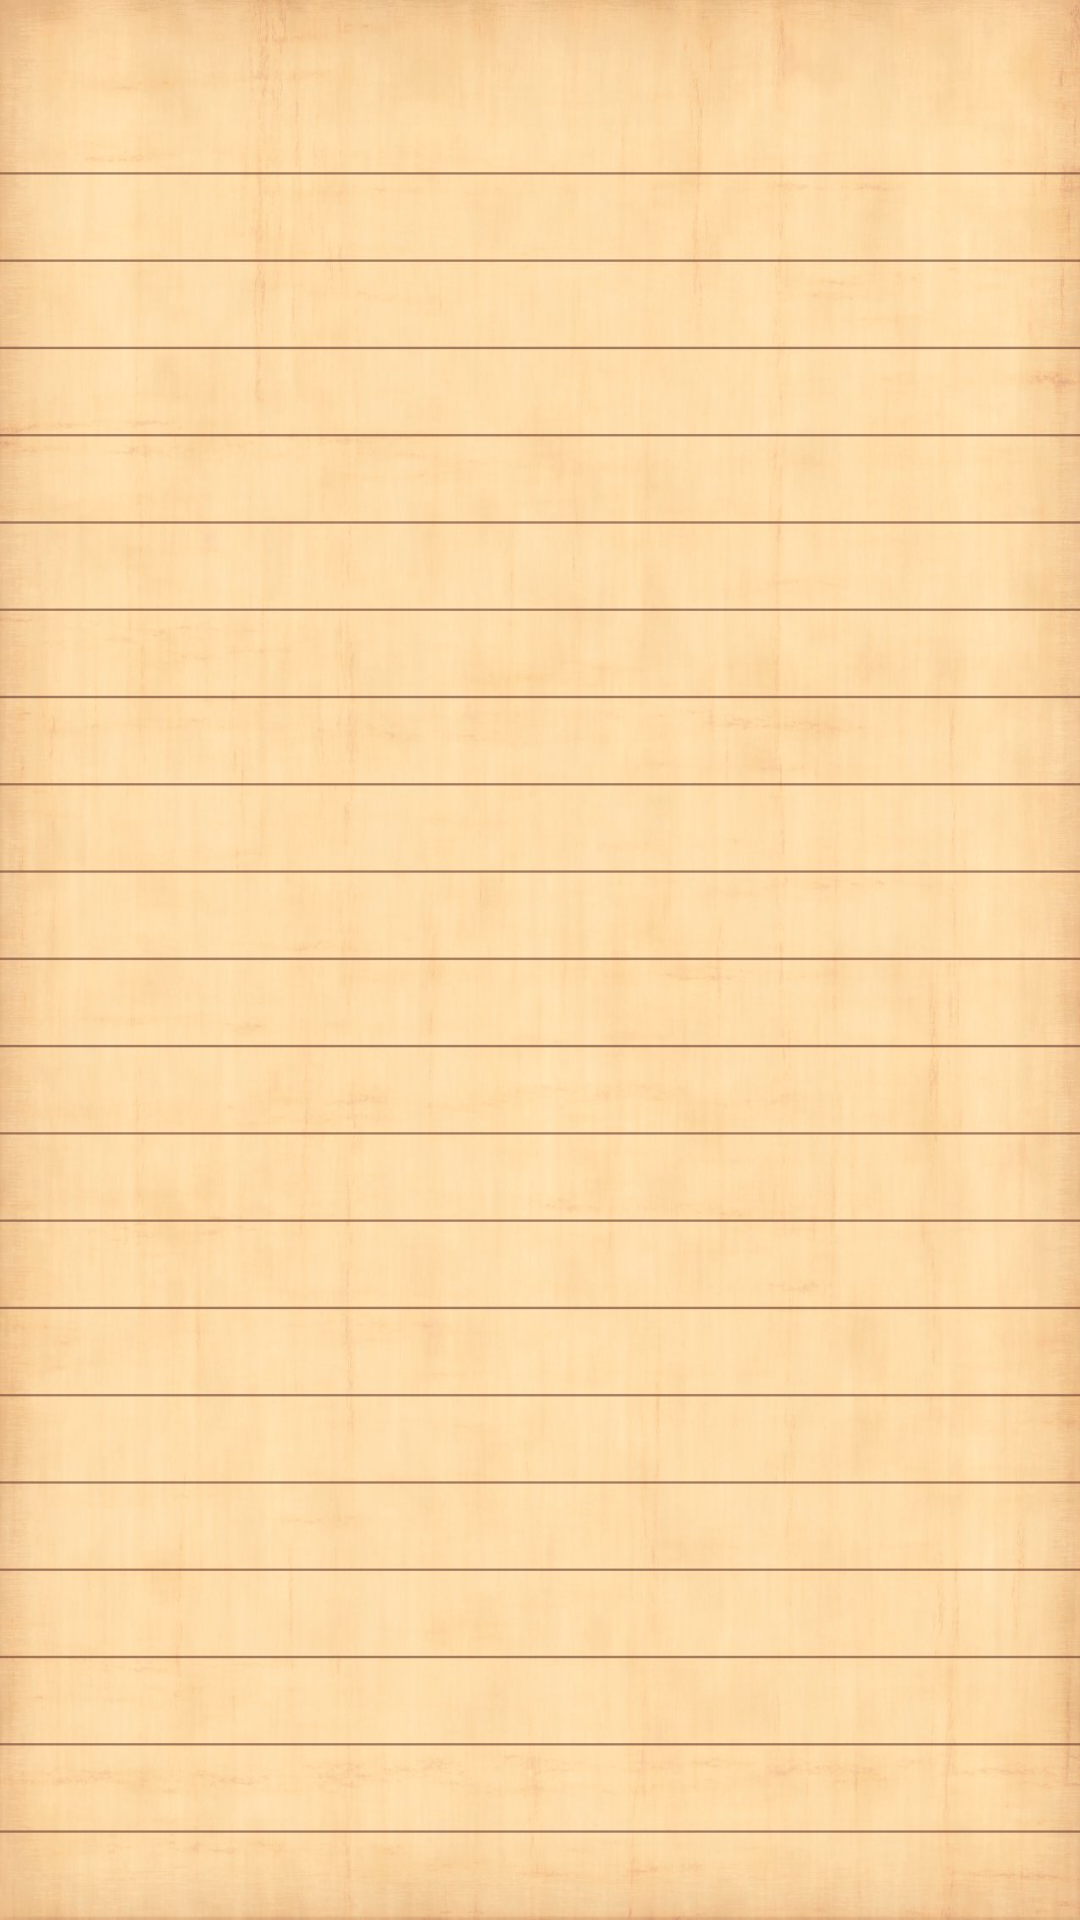

The Android layout XML behind this screen, and the referenced resources:
<!-- AndroidManifest.xml: application theme Theme.Fragment -->
<!-- res/layout/fragment_note_description.xml -->
<?xml version="1.0" encoding="utf-8"?>
<LinearLayout xmlns:android="http://schemas.android.com/apk/res/android"
    xmlns:tools="http://schemas.android.com/tools"
    android:layout_width="match_parent"
    android:layout_height="match_parent"
    android:background="@drawable/black"
    android:clickable="true"
    android:focusable="true"
    android:orientation="vertical"
    tools:context=".NoteDescription">

    <TextView
        android:id="@+id/nameNote"
        android:layout_width="match_parent"
        android:layout_height="wrap_content"/>

    <TextView
        android:id="@+id/date"
        android:layout_width="match_parent"
        android:layout_height="wrap_content"
        android:fontFamily="cursive"
        android:textSize="@dimen/text_date"/>

    <FrameLayout
        android:id="@+id/description_fragment"
        android:layout_width="match_parent"
        android:layout_height="match_parent"/>

</LinearLayout>
<!-- resources referenced by this layout -->
<resources>
  <!-- drawable black: jpg bitmap (drawable, 174310 bytes) -->
  <style name="Theme.Fragment" parent="Theme.MaterialComponents.DayNight.NoActionBar">
          
          <item name="colorPrimary">@color/black</item>
          <item name="colorPrimaryVariant">@color/purple_700</item>
          <item name="colorOnPrimary">@color/white</item>
          
          <item name="colorSecondary">@color/teal_200</item>
          <item name="colorSecondaryVariant">@color/teal_700</item>
          <item name="colorOnSecondary">@color/black</item>
          
          <item name="android:statusBarColor" tools:targetApi="l">@color/black</item>
          
          <item name="android:textSize">@dimen/text_size</item>
          <item name="android:actionBarStyle">@style/ActionBar</item>
          <item name="android:popupMenuStyle">@style/PopupMenu</item>
      </style>
  <color name="black">#FF000000</color>
  <color name="purple_700">#FF3700B3</color>
  <color name="white">#FFFFFFFF</color>
  <color name="teal_200">#FF03DAC5</color>
  <color name="teal_700">#FF018786</color>
  <style name="ActionBar" parent="Widget.AppCompat.Light.ActionBar.Solid.Inverse">
          <item name="android:background">@color/beige</item>
      </style>
  <style name="PopupMenu" parent="TextAppearance.AppCompat.Light.Widget.PopupMenu.Large">
          <item name="android:popupBackground">@color/beige_100</item>
      </style>
  <color name="beige">#8B785C</color>
  <color name="beige_100">#BDAD94</color>
</resources>
